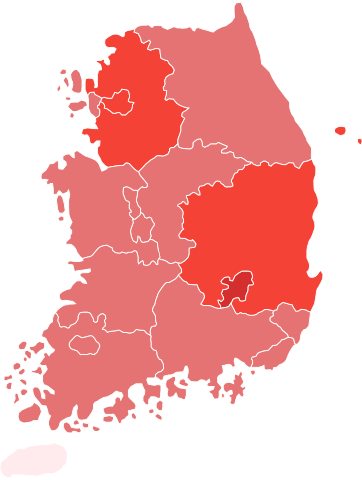

The table this chart was drawn from, first rows:
region, link, confirmed, confirmed_delta, recovered, deaths, confirmed_rate, confirmed_region_rate, confirmed_region_class
전국, http://ncov.mohw.go.kr/bdBoardList_Real.…, 20449, 267, 15356, 326, 39.44, , 
서울, http://www.seoul.go.kr/coronaV/coronaSta…, 4062, 101, 2048, 24, 41.73, 19.86, moderate
부산, http://www.busan.go.kr/corona19/index, 311, 7, 219, 3, 9.12, 1.52, mild
대구, http://www.daegu.go.kr/, 7062, 13, 6763, 191, 289.8, 34.53, severe
인천, https://www.incheon.go.kr/, 751, 11, 427, 3, 25.4, 3.67, mild
광주, https://www.gwangju.go.kr/, 388, 10, 244, 2, 26.64, 1.9, mild
대전, https://www.daejeon.go.kr/corona19/index…, 278, 14, 178, 2, 18.86, 1.36, mild
울산, http://www.ulsan.go.kr/corona.jsp, 100, 5, 63, 1, 8.72, 0.49, mild
세종, https://www.sejong.go.kr/life/sub05_0704…, 67, 0, 52, 0, 19.57, 0.33, mild
경기, https://www.gg.go.kr/bbs/boardView.do?bs…, 3407, 84, 2052, 41, 25.71, 16.66, moderate
강원, http://www.provin.gangwon.kr/, 195, 2, 92, 3, 12.66, 0.95, mild
충북, http://www.chungbuk.go.kr/, 130, 1, 85, 1, 8.13, 0.64, mild
충남, http://www.chungnam.go.kr/coronaStatus.d…, 346, 7, 215, 1, 16.3, 1.69, mild
전북, http://www.jeonbuk.go.kr/, 87, 0, 46, 0, 4.79, 0.43, mild
전남, https://www.jeonnam.go.kr/coronaMainPage…, 149, 3, 43, 0, 7.99, 0.73, mild
경북, http://gb.go.kr/corona_main.htm, 1468, 4, 1359, 54, 55.14, 7.18, moderate
경남, http://www.gyeongnam.go.kr/corona.html, 240, 1, 173, 0, 7.14, 1.17, mild
제주, https://jeju.go.kr/covid19.jsp, 47, 1, 27, 0, 7.01, 0.23, none
